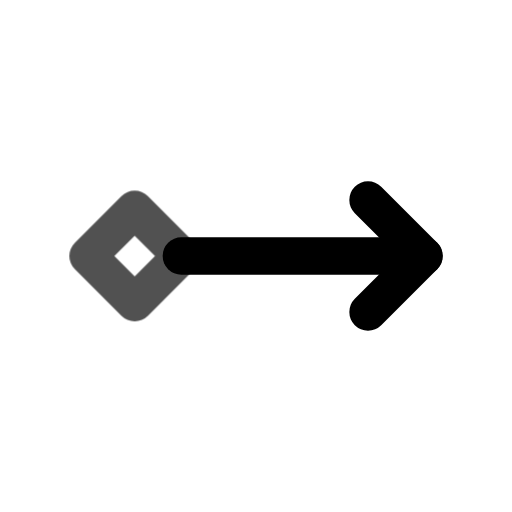
t = 0.00 s
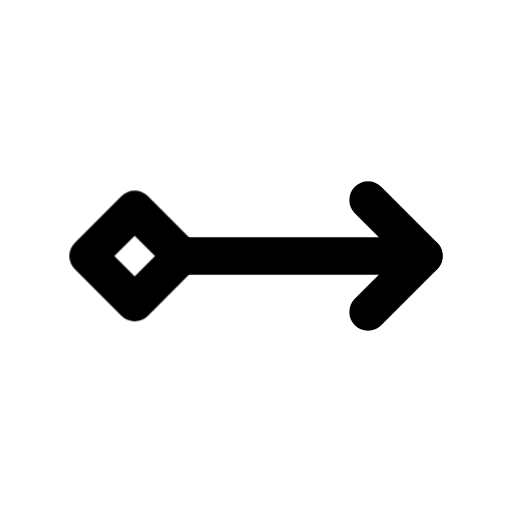
t = 0.80 s
t = 1.09 s: frame unchanged from t = 0.80 s, image omitted
t = 1.74 s: frame unchanged from t = 0.80 s, image omitted
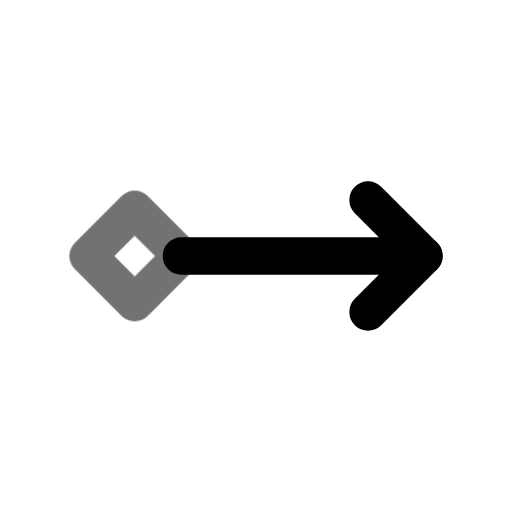
t = 2.26 s
t = 3.05 s: frame unchanged from t = 0.80 s, image omitted

The animated SVG that drew these frames (rendered in a browser with its animation timeline set to each time). Animation: 1 CSS @keyframes rule; one cycle of 3.45 s, repeats indefinitely.

<svg xmlns="http://www.w3.org/2000/svg" width="24" height="24" fill="none" stroke="currentColor" stroke-linecap="round" stroke-linejoin="round" stroke-width="2" viewBox="0 0 24 24">
    <!-- Generated by scripts/icon-expansion/generate.mjs -->
    <!-- Adapted from Tabler Icons 3.34.1.
MIT License

Copyright (c) 2020-2024 Paweł Kuna

Permission is hereby granted, free of charge, to any person obtaining a copy
of this software and associated documentation files (the "Software"), to deal
in the Software without restriction, including without limitation the rights
to use, copy, modify, merge, publish, distribute, sublicense, and/or sell
copies of the Software, and to permit persons to whom the Software is
furnished to do so, subject to the following conditions:

The above copyright notice and this permission notice shall be included in all
copies or substantial portions of the Software.

THE SOFTWARE IS PROVIDED "AS IS", WITHOUT WARRANTY OF ANY KIND, EXPRESS OR
IMPLIED, INCLUDING BUT NOT LIMITED TO THE WARRANTIES OF MERCHANTABILITY,
FITNESS FOR A PARTICULAR PURPOSE AND NONINFRINGEMENT. IN NO EVENT SHALL THE
AUTHORS OR COPYRIGHT HOLDERS BE LIABLE FOR ANY CLAIM, DAMAGES OR OTHER
LIABILITY, WHETHER IN AN ACTION OF CONTRACT, TORT OR OTHERWISE, ARISING FROM,
OUT OF OR IN CONNECTION WITH THE SOFTWARE OR THE USE OR OTHER DEALINGS IN THE
SOFTWARE. -->
    <style>
        @media (prefers-reduced-motion: no-preference) {
            @keyframes ira-exp-pulse { 0%, 100% { opacity: 1; } 22% { opacity: .45; } 40% { opacity: 1; } }
            [data-ira-motion="arrow-right-rhombus"] { transform-box: fill-box; transform-origin: center; animation: ira-exp-pulse 2.65s ease-in-out -0.8s infinite; }
        }
    </style>
    <g transform="translate(1.5 1.5) scale(.875)"><path d="M8 12h13"/><path d="M18 9l3 3l-3 3"/></g>
    <g data-ira-motion="arrow-right-rhombus"><g transform="translate(1.5 1.5) scale(.875)"><path d="M5.5 9.5l-2.5 2.5l2.5 2.5l2.5 -2.5z"/></g></g>
</svg>
